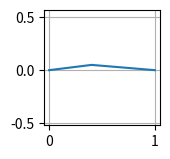

Here is the Python script that generated this plot:
import numpy as np
import matplotlib.pyplot as plt

chord=1
n=250
v=0.05
max_camber=0.05
position_max_camber=0.4
line_x=np.linspace(0,chord,n)
line_y=np.zeros(n)

for i in range(n):
    if line_x[i]<position_max_camber:
        line_y[i]=max_camber*(line_x[i]/position_max_camber)
    else:
        line_y[i]=max_camber*((chord-line_x[i])/(chord-position_max_camber))

plt.figure(figsize=(1.5,1.5))
plt.plot(line_x,line_y)
plt.grid(True)
plt.axis('equal')
plt.show()
